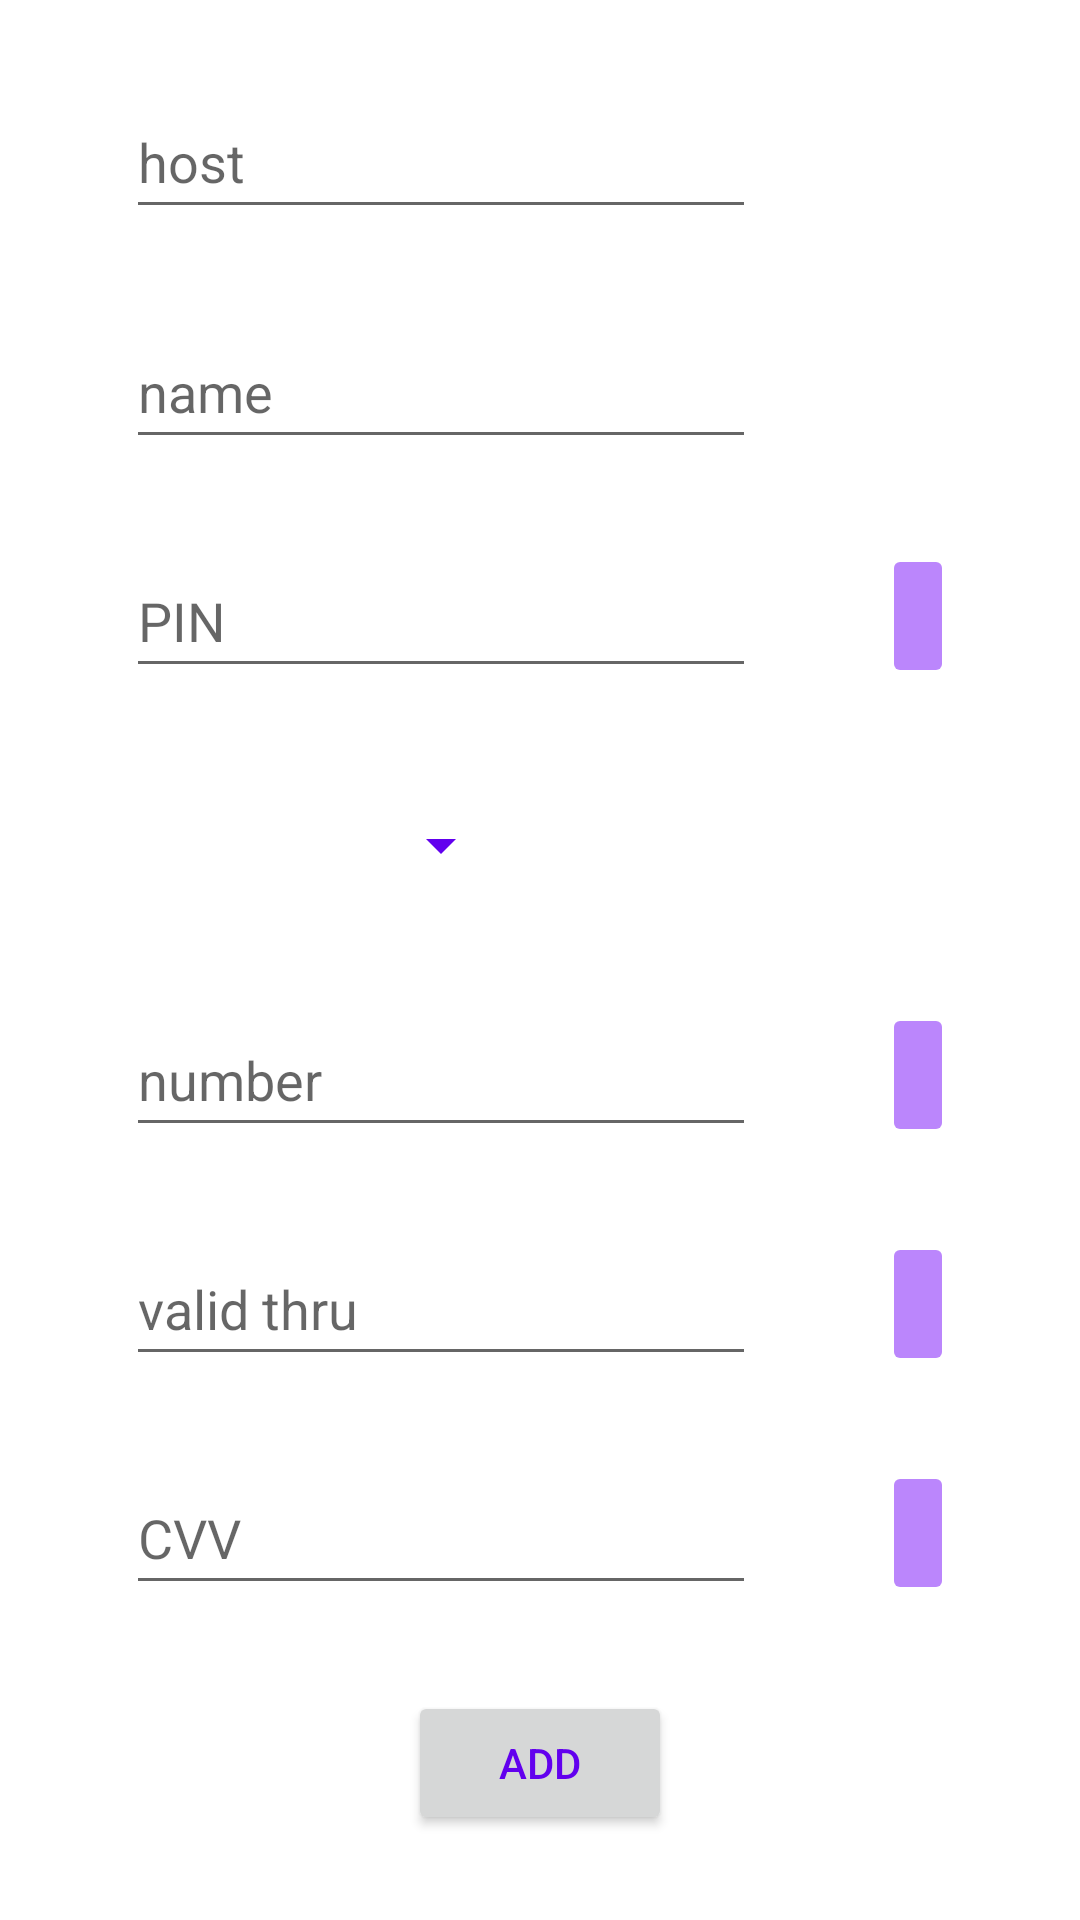

Here is an Android app screen rendered from its layout file. Give the layout XML and the strings, colors and styles it references.
<!-- AndroidManifest.xml: application theme Theme.MyDissertation -->
<!-- res/layout/activity_add_card.xml -->
<?xml version="1.0" encoding="utf-8"?>
<androidx.constraintlayout.widget.ConstraintLayout xmlns:android="http://schemas.android.com/apk/res/android"
    xmlns:app="http://schemas.android.com/apk/res-auto"
    xmlns:tools="http://schemas.android.com/tools"
    android:layout_width="match_parent"
    android:layout_height="match_parent"
    tools:context=".AddCardActivity">

    <EditText
        android:id="@+id/etCardHost"
        android:layout_width="wrap_content"
        android:layout_height="wrap_content"
        android:ems="10"
        android:hint="@string/host"
        android:inputType="textPersonName"
        android:minHeight="48dp"
        app:layout_constraintBottom_toTopOf="@+id/etCardName"
        app:layout_constraintEnd_toStartOf="@+id/btnSeeAddCardHost"
        app:layout_constraintHorizontal_bias="0.5"
        app:layout_constraintStart_toStartOf="parent"
        app:layout_constraintTop_toTopOf="parent" />

    <ImageButton
        android:id="@+id/btnSeeAddCardHost"
        android:layout_width="wrap_content"
        android:layout_height="wrap_content"
        android:minHeight="48dp"
        android:visibility="invisible"
        app:layout_constraintBottom_toTopOf="@+id/btnSeeAddCardName"
        app:layout_constraintEnd_toEndOf="parent"
        app:layout_constraintHorizontal_bias="0.5"
        app:layout_constraintStart_toEndOf="@+id/etCardHost"
        app:layout_constraintTop_toTopOf="parent"
        app:srcCompat="@drawable/ic_eye_24"
        tools:ignore="SpeakableTextPresentCheck" />

    <EditText
        android:id="@+id/etCardName"
        android:layout_width="wrap_content"
        android:layout_height="wrap_content"
        android:ems="10"
        android:hint="@string/name"
        android:inputType="textPersonName"
        android:minHeight="48dp"
        app:layout_constraintBottom_toTopOf="@+id/etCardPIN"
        app:layout_constraintEnd_toStartOf="@+id/btnSeeAddCardName"
        app:layout_constraintHorizontal_bias="0.5"
        app:layout_constraintStart_toStartOf="parent"
        app:layout_constraintTop_toBottomOf="@+id/etCardHost" />

    <ImageButton
        android:id="@+id/btnSeeAddCardName"
        android:layout_width="wrap_content"
        android:layout_height="wrap_content"
        android:minHeight="48dp"
        android:visibility="invisible"
        app:layout_constraintBottom_toTopOf="@+id/btnSeeAddCardPIN"
        app:layout_constraintEnd_toEndOf="parent"
        app:layout_constraintHorizontal_bias="0.5"
        app:layout_constraintStart_toEndOf="@+id/etCardName"
        app:layout_constraintTop_toBottomOf="@+id/btnSeeAddCardHost"
        app:srcCompat="@drawable/ic_eye_24"
        tools:ignore="SpeakableTextPresentCheck" />

    <EditText
        android:id="@+id/etCardPIN"
        android:layout_width="wrap_content"
        android:layout_height="wrap_content"
        android:ems="10"
        android:hint="@string/pin"
        android:inputType="numberPassword"
        android:minHeight="48dp"
        app:layout_constraintBottom_toTopOf="@id/spCardFolder"
        app:layout_constraintEnd_toStartOf="@+id/btnSeeAddCardPIN"
        app:layout_constraintHorizontal_bias="0.5"
        app:layout_constraintStart_toStartOf="parent"
        app:layout_constraintTop_toBottomOf="@+id/etCardName" />

    <ImageButton
        android:id="@+id/btnSeeAddCardPIN"
        android:layout_width="wrap_content"
        android:layout_height="wrap_content"
        android:minHeight="48dp"
        app:layout_constraintBottom_toTopOf="@+id/btnSeeAddCardFolder"
        app:layout_constraintEnd_toEndOf="parent"
        app:layout_constraintHorizontal_bias="0.5"
        app:layout_constraintStart_toEndOf="@+id/etCardPIN"
        app:layout_constraintTop_toBottomOf="@+id/btnSeeAddCardName"
        app:srcCompat="@drawable/ic_eye_24"
        android:backgroundTint="@color/purple_200"
        tools:ignore="SpeakableTextPresentCheck" />

    <Spinner
        android:id="@+id/spCardFolder"
        android:layout_width="wrap_content"
        android:layout_height="wrap_content"
        android:minHeight="48dp"
        app:layout_constraintTop_toBottomOf="@id/etCardPIN"
        app:layout_constraintBottom_toTopOf="@id/etCardNumber"
        app:layout_constraintEnd_toStartOf="@+id/btnSeeAddCardFolder"
        app:layout_constraintHorizontal_bias="0.5"
        app:layout_constraintStart_toStartOf="parent"
        tools:ignore="SpeakableTextPresentCheck"
        android:backgroundTint="@color/purple_500"
        tools:layout_editor_absoluteY="298dp" />

    <ImageButton
        android:id="@+id/btnSeeAddCardFolder"
        android:layout_width="wrap_content"
        android:layout_height="wrap_content"
        android:minHeight="48dp"
        android:visibility="invisible"
        app:layout_constraintBottom_toTopOf="@+id/btnSeeAddCardNumber"
        app:layout_constraintEnd_toEndOf="parent"
        app:layout_constraintHorizontal_bias="0.5"
        app:layout_constraintStart_toEndOf="@id/etCardNumber"
        app:layout_constraintTop_toBottomOf="@+id/btnSeeAddCardPIN"
        app:srcCompat="@drawable/ic_eye_24"
        tools:ignore="SpeakableTextPresentCheck" />

    <EditText
        android:id="@+id/etCardNumber"
        android:layout_width="wrap_content"
        android:layout_height="wrap_content"
        android:ems="10"
        android:hint="@string/number"
        android:inputType="numberPassword"
        android:minHeight="48dp"
        app:layout_constraintTop_toBottomOf="@id/spCardFolder"
        app:layout_constraintBottom_toTopOf="@id/etCardValidThru"
        app:layout_constraintEnd_toStartOf="@+id/btnSeeAddCardNumber"
        app:layout_constraintHorizontal_bias="0.5"
        app:layout_constraintStart_toStartOf="parent"
        tools:layout_editor_absoluteY="385dp" />

    <ImageButton
        android:id="@+id/btnSeeAddCardNumber"
        android:layout_width="wrap_content"
        android:layout_height="wrap_content"
        android:minHeight="48dp"
        app:layout_constraintBottom_toTopOf="@+id/btnSeeAddCardValidThru"
        app:layout_constraintEnd_toEndOf="parent"
        app:layout_constraintHorizontal_bias="0.5"
        app:layout_constraintStart_toEndOf="@+id/etCardNumber"
        app:layout_constraintTop_toBottomOf="@+id/btnSeeAddCardFolder"
        app:srcCompat="@drawable/ic_eye_24"
        android:backgroundTint="@color/purple_200"
        tools:ignore="SpeakableTextPresentCheck" />

    <EditText
        android:id="@+id/etCardValidThru"
        android:layout_width="wrap_content"
        android:layout_height="wrap_content"
        android:ems="10"
        android:hint="@string/valid_thru"
        android:inputType="textPassword"
        android:minHeight="48dp"
        app:layout_constraintTop_toBottomOf="@id/etCardNumber"
        app:layout_constraintBottom_toTopOf="@id/etCardCVV"
        app:layout_constraintEnd_toStartOf="@+id/btnSeeAddCardValidThru"
        app:layout_constraintHorizontal_bias="0.5"
        app:layout_constraintStart_toStartOf="parent"
        tools:layout_editor_absoluteY="472dp" />

    <ImageButton
        android:id="@+id/btnSeeAddCardValidThru"
        android:layout_width="wrap_content"
        android:layout_height="wrap_content"
        android:minHeight="48dp"
        app:layout_constraintBottom_toTopOf="@+id/btnSeeAddCardCVV"
        app:layout_constraintEnd_toEndOf="parent"
        app:layout_constraintHorizontal_bias="0.5"
        app:layout_constraintStart_toEndOf="@+id/etCardValidThru"
        app:layout_constraintTop_toBottomOf="@+id/btnSeeAddCardNumber"
        app:srcCompat="@drawable/ic_eye_24"
        android:backgroundTint="@color/purple_200"
        tools:ignore="SpeakableTextPresentCheck" />

    <EditText
        android:id="@+id/etCardCVV"
        android:layout_width="wrap_content"
        android:layout_height="wrap_content"
        android:ems="10"
        android:hint="@string/cvv"
        android:inputType="numberPassword"
        android:minHeight="48dp"
        app:layout_constraintTop_toBottomOf="@id/etCardValidThru"
        app:layout_constraintBottom_toTopOf="@id/btnAddCardOK"
        app:layout_constraintEnd_toStartOf="@+id/btnSeeAddCardCVV"
        app:layout_constraintHorizontal_bias="0.5"
        app:layout_constraintStart_toStartOf="parent"
        tools:layout_editor_absoluteY="558dp" />

    <ImageButton
        android:id="@+id/btnSeeAddCardCVV"
        android:layout_width="wrap_content"
        android:layout_height="wrap_content"
        android:minHeight="48dp"
        app:layout_constraintBottom_toTopOf="@id/btnAddCardOK"
        app:layout_constraintEnd_toEndOf="parent"
        app:layout_constraintHorizontal_bias="0.5"
        app:layout_constraintStart_toEndOf="@+id/etCardCVV"
        app:layout_constraintTop_toBottomOf="@+id/btnSeeAddCardValidThru"
        app:srcCompat="@drawable/ic_eye_24"
        android:backgroundTint="@color/purple_200"
        tools:ignore="SpeakableTextPresentCheck" />

    <Button
        android:id="@+id/btnAddCardOK"
        android:layout_width="wrap_content"
        android:layout_height="wrap_content"
        android:text="@string/add"
        app:layout_constraintBottom_toBottomOf="parent"
        app:layout_constraintEnd_toEndOf="parent"
        app:layout_constraintStart_toStartOf="parent"
        app:layout_constraintTop_toBottomOf="@+id/etCardCVV" />

</androidx.constraintlayout.widget.ConstraintLayout>
<!-- resources referenced by this layout -->
<resources>
  <string name="add">add</string>
  <string name="cvv">CVV</string>
  <string name="host">host</string>
  <string name="name">name</string>
  <string name="number">number</string>
  <string name="pin">PIN</string>
  <string name="valid_thru">valid thru</string>
  <style name="Theme.MyDissertation" parent="Theme.MaterialComponents.DayNight.DarkActionBar">
          
          <item name="colorPrimary">@color/purple_500</item>
          <item name="colorPrimaryVariant">@color/purple_700</item>
          <item name="colorOnPrimary">@color/white</item>
          
          <item name="colorSecondary">@color/purple_500</item>
          <item name="colorSecondaryVariant">@color/purple_700</item>
          <item name="colorOnSecondary">@color/black</item>
          
          <item name="android:statusBarColor" tools:targetApi="l">?attr/colorPrimaryVariant</item>
          
          <item name="android:textColor">@color/purple_500</item>
          <item name="android:textColorPrimary">@color/black</item>
      </style>
  <!-- not gathered from this repository: default colours our renderer supplied (Android Studio template values) -->
  <color name="purple_200">#FFBB86FC</color>
  <color name="purple_500">#FF6200EE</color>
  <color name="purple_700">#FF3700B3</color>
  <color name="black">#FF000000</color>
  <color name="white">#FFFFFFFF</color>
</resources>
